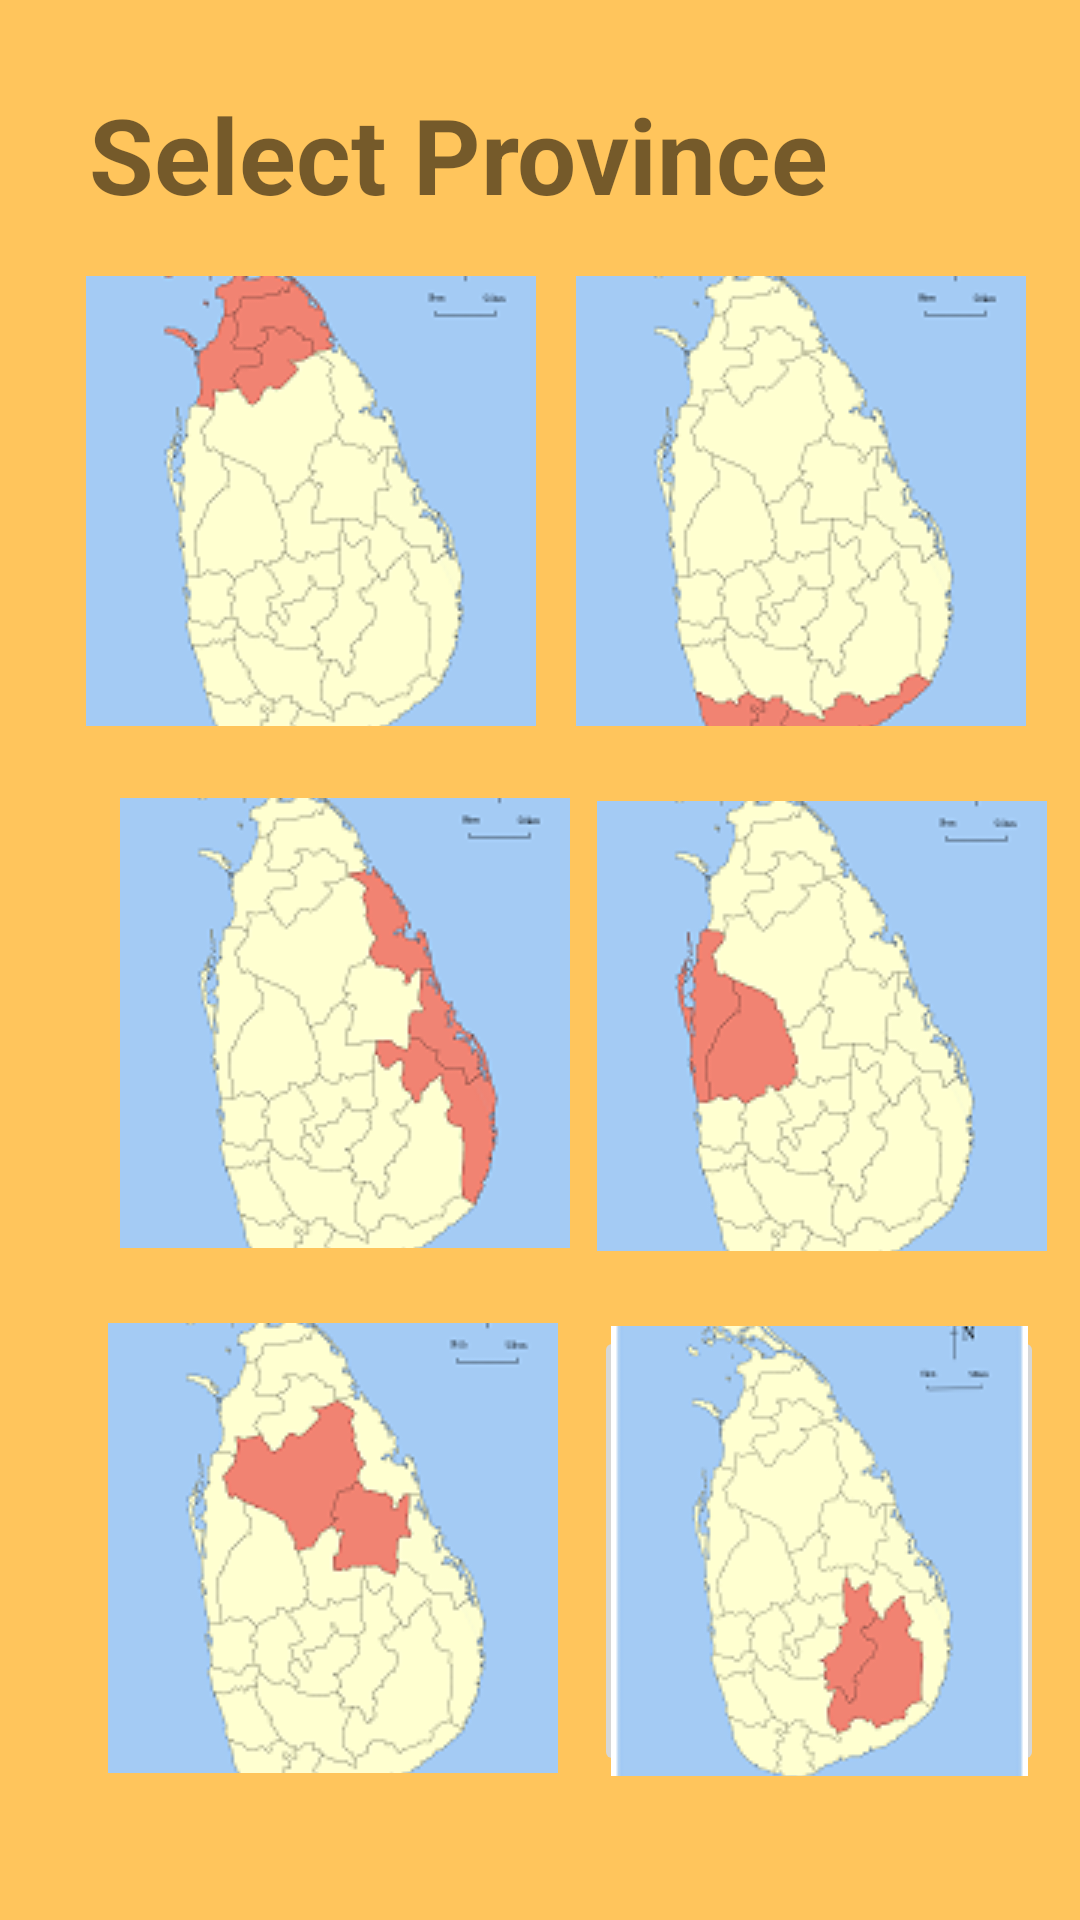

The Android layout XML behind this screen, and the referenced resources:
<!-- AndroidManifest.xml: application theme Theme.VisitSriLanka -->
<!-- res/layout/activity_place.xml -->
<?xml version="1.0" encoding="utf-8"?>
<androidx.constraintlayout.widget.ConstraintLayout xmlns:android="http://schemas.android.com/apk/res/android"
    xmlns:app="http://schemas.android.com/apk/res-auto"
    xmlns:tools="http://schemas.android.com/tools"
    android:layout_width="match_parent"
    android:layout_height="match_parent"
    tools:context=".Place"
    android:background="#FFC55C">

    <TextView
        android:id="@+id/textView"
        android:layout_width="301dp"
        android:layout_height="52dp"
        android:layout_marginTop="28dp"
        android:text="Select Province"
        android:textSize="35sp"
        android:textStyle="bold"
        app:layout_constraintEnd_toEndOf="parent"
        app:layout_constraintStart_toStartOf="parent"
        app:layout_constraintTop_toTopOf="parent" />


    <ImageButton
        android:id="@+id/eastBtn"
        android:layout_width="150dp"
        android:layout_height="150dp"
        android:layout_marginStart="40dp"
        android:layout_marginTop="24dp"
        app:cornerRadius="30dp"
        app:layout_constraintStart_toStartOf="parent"
        app:layout_constraintTop_toBottomOf="@+id/northBtn"
        app:srcCompat="@drawable/east" />

    <ImageButton
        android:id="@+id/northBtn"
        android:layout_width="150dp"
        android:layout_height="150dp"
        android:layout_marginTop="12dp"
        app:layout_constraintEnd_toEndOf="parent"
        app:layout_constraintHorizontal_bias="0.137"
        app:layout_constraintStart_toStartOf="parent"
        app:layout_constraintTop_toBottomOf="@+id/textView"
        app:srcCompat="@drawable/north"
        app:cornerRadius = "30dp"/>

    <ImageButton
        android:id="@+id/northcenterBtn"
        android:layout_width="150dp"
        android:layout_height="150dp"
        android:layout_marginStart="36dp"
        android:layout_marginTop="25dp"
        app:layout_constraintBottom_toBottomOf="parent"
        app:layout_constraintStart_toStartOf="parent"
        app:layout_constraintTop_toBottomOf="@+id/eastBtn"
        app:layout_constraintVertical_bias="0.0"
        app:srcCompat="@drawable/northcenter"
        app:cornerRadius = "30dp"/>

    <ImageButton
        android:id="@+id/northwestBtn"
        android:layout_width="150dp"
        android:layout_height="150dp"
        android:layout_marginTop="25dp"
        app:layout_constraintEnd_toEndOf="parent"
        app:layout_constraintHorizontal_bias="0.455"
        app:layout_constraintStart_toEndOf="@+id/eastBtn"
        app:layout_constraintTop_toBottomOf="@+id/southBtn"
        app:srcCompat="@drawable/northwest"
        app:cornerRadius = "30dp"/>

    <ImageButton
        android:id="@+id/southBtn"
        android:layout_width="150dp"
        android:layout_height="150dp"
        android:layout_marginTop="12dp"
        app:layout_constraintEnd_toEndOf="parent"
        app:layout_constraintHorizontal_bias="0.426"
        app:layout_constraintStart_toEndOf="@+id/northBtn"
        app:layout_constraintTop_toBottomOf="@+id/textView"
        app:srcCompat="@drawable/south"
        app:cornerRadius = "30dp"/>

    <ImageButton
        android:id="@+id/uvaBtn"
        android:layout_width="150dp"
        android:layout_height="150dp"
        android:layout_marginTop="25dp"
        app:layout_constraintEnd_toEndOf="parent"
        app:layout_constraintStart_toEndOf="@+id/northcenterBtn"
        app:layout_constraintTop_toBottomOf="@+id/northwestBtn"
        app:srcCompat="@drawable/uva"
        app:cornerRadius = "30dp"/>

</androidx.constraintlayout.widget.ConstraintLayout>
<!-- resources referenced by this layout -->
<resources>
  <!-- drawable east: png bitmap (drawable, 19577 bytes) -->
  <!-- drawable north: png bitmap (drawable, 19446 bytes) -->
  <!-- drawable northcenter: png bitmap (drawable, 19632 bytes) -->
  <!-- drawable northwest: png bitmap (drawable, 19519 bytes) -->
  <!-- drawable south: png bitmap (drawable, 19398 bytes) -->
  <!-- drawable uva: png bitmap (drawable, 16332 bytes) -->
  <style name="Theme.VisitSriLanka" parent="Theme.MaterialComponents.DayNight.DarkActionBar">
          
          <item name="colorPrimary">@color/purple_500</item>
          <item name="colorPrimaryVariant">@color/lavender</item>
          <item name="colorOnPrimary">@color/white</item>
          
          <item name="colorSecondary">@color/teal_200</item>
          <item name="colorSecondaryVariant">@color/teal_700</item>
          <item name="colorOnSecondary">@color/black</item>
          
          <item name="android:statusBarColor" tools:targetApi="l">?attr/colorPrimaryVariant</item>
          
      </style>
  <!-- not gathered from this repository: default colours our renderer supplied (Android Studio template values) -->
  <color name="purple_500">#FF6200EE</color>
  <color name="teal_200">#FF03DAC5</color>
  <color name="teal_700">#FF018786</color>
  <color name="black">#FF000000</color>
  <color name="white">#FFFFFFFF</color>
</resources>
